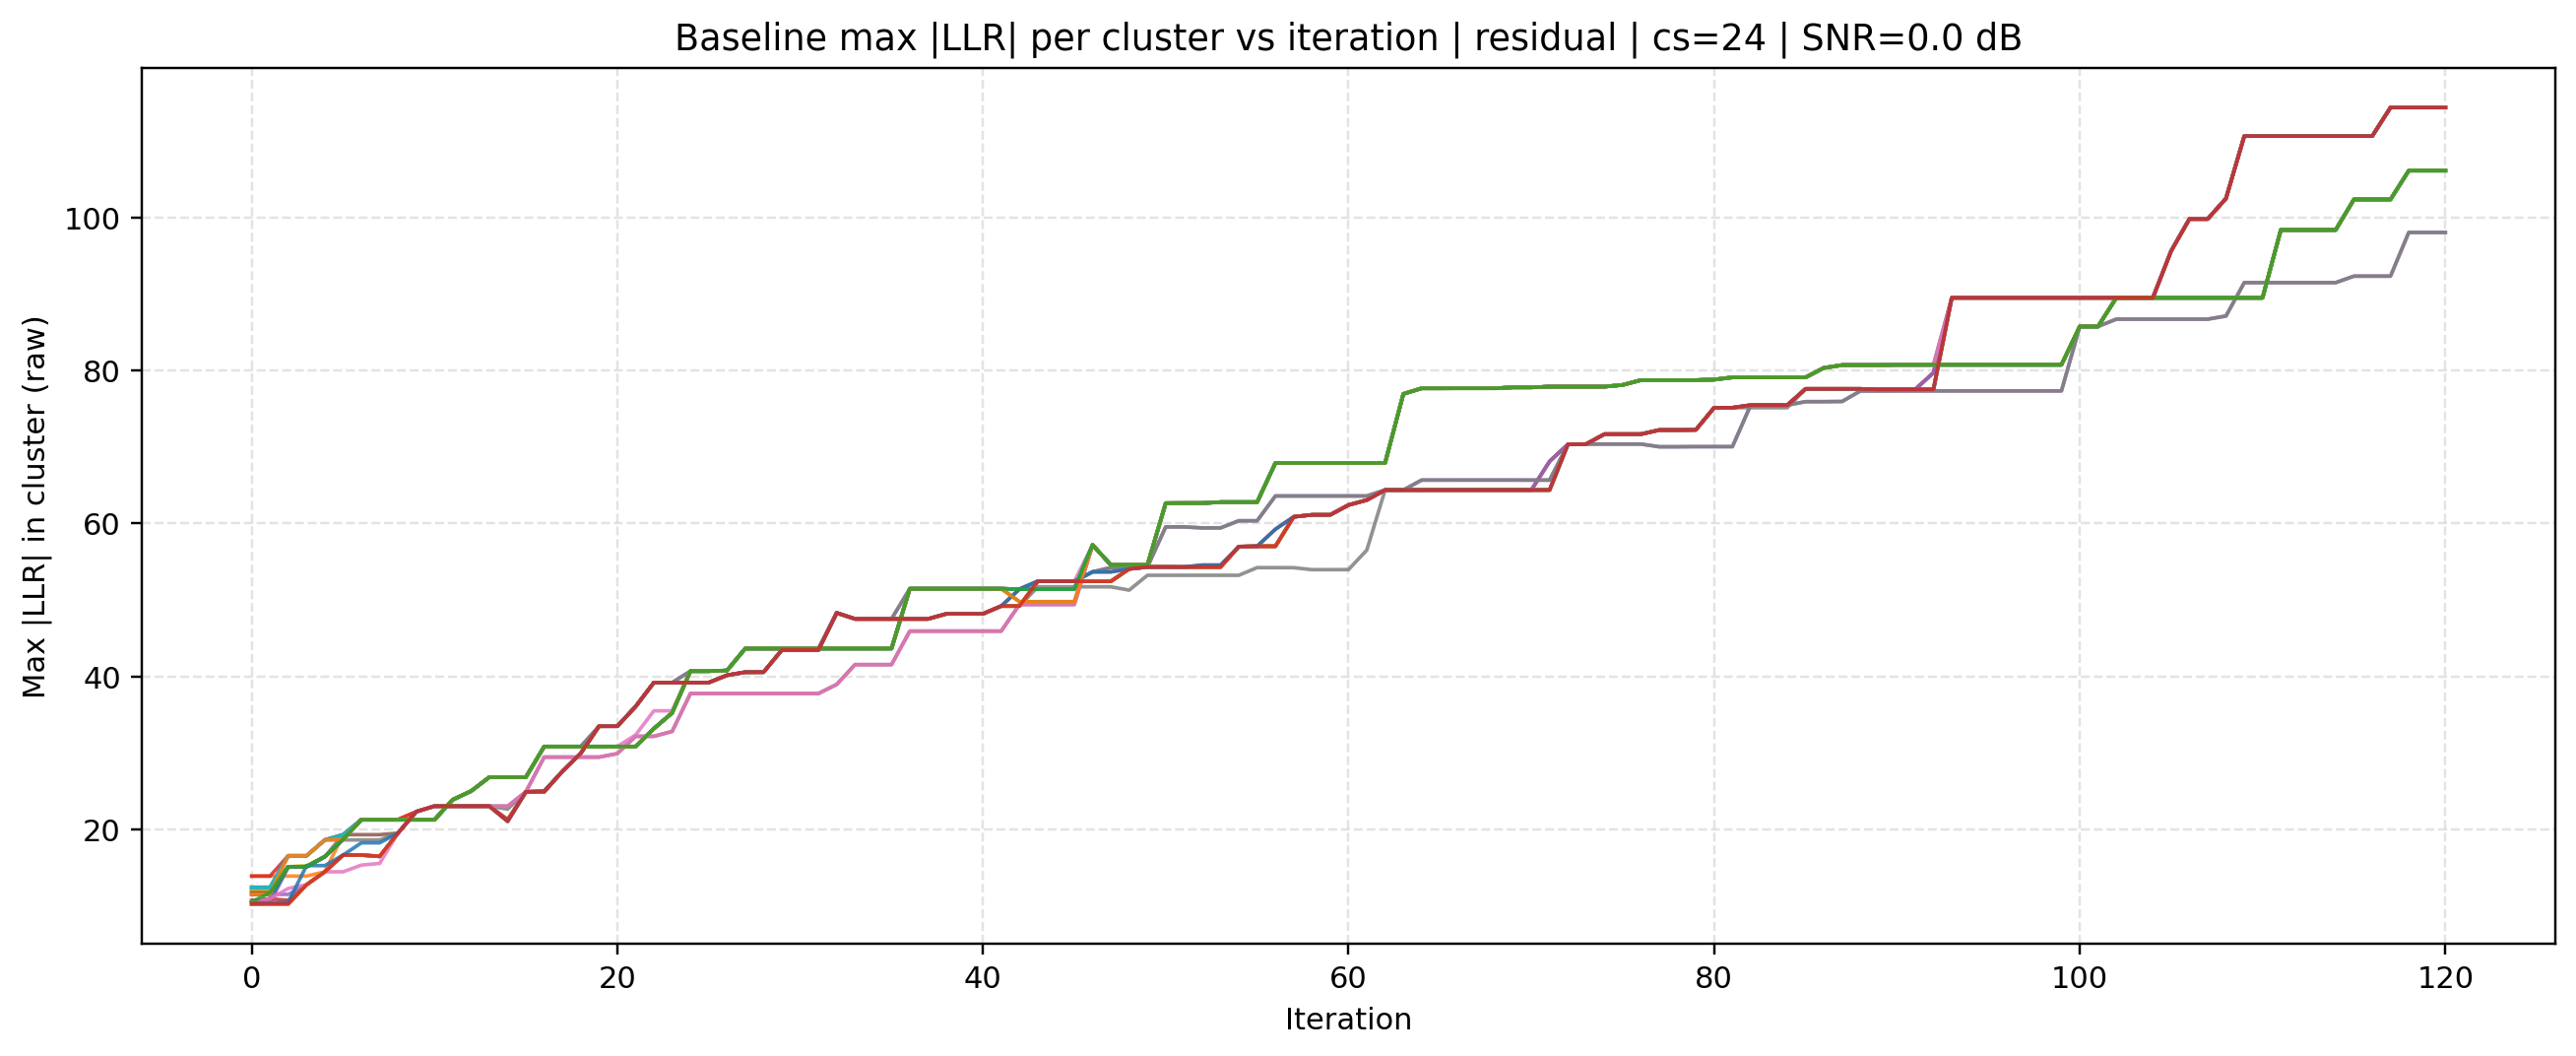

The table this chart was drawn from, first rows:
source, mode, cluster_size, iteration, cluster_id, max_abs_llr, snr_db
baseline, residual, 24, 0, 0, 11.98, 0.0
baseline, residual, 24, 0, 1, 13.91, 0.0
baseline, residual, 24, 0, 2, 10.54, 0.0
baseline, residual, 24, 0, 3, 13.91, 0.0
baseline, residual, 24, 0, 4, 10.23, 0.0
baseline, residual, 24, 0, 5, 12.45, 0.0
baseline, residual, 24, 0, 6, 11.98, 0.0
baseline, residual, 24, 0, 7, 12.42, 0.0
baseline, residual, 24, 0, 8, 11.98, 0.0
baseline, residual, 24, 0, 9, 10.27, 0.0
baseline, residual, 24, 0, 10, 10.54, 0.0
baseline, residual, 24, 0, 11, 10.27, 0.0
baseline, residual, 24, 0, 12, 11.52, 0.0
baseline, residual, 24, 0, 13, 10.74, 0.0
baseline, residual, 24, 0, 14, 11.52, 0.0
baseline, residual, 24, 0, 15, 11.73, 0.0
baseline, residual, 24, 0, 16, 10.54, 0.0
baseline, residual, 24, 0, 17, 12.45, 0.0
baseline, residual, 24, 0, 18, 10.27, 0.0
baseline, residual, 24, 0, 19, 12.42, 0.0
baseline, residual, 24, 0, 20, 10.39, 0.0
baseline, residual, 24, 0, 21, 11.56, 0.0
baseline, residual, 24, 0, 22, 10.54, 0.0
baseline, residual, 24, 0, 23, 10.27, 0.0
baseline, residual, 24, 1, 0, 11.98, 0.0
baseline, residual, 24, 1, 1, 13.91, 0.0
baseline, residual, 24, 1, 2, 10.94, 0.0
baseline, residual, 24, 1, 3, 13.91, 0.0
baseline, residual, 24, 1, 4, 10.36, 0.0
baseline, residual, 24, 1, 5, 12.45, 0.0
baseline, residual, 24, 1, 6, 11.98, 0.0
baseline, residual, 24, 1, 7, 12.42, 0.0
baseline, residual, 24, 1, 8, 11.98, 0.0
baseline, residual, 24, 1, 9, 10.27, 0.0
baseline, residual, 24, 1, 10, 10.94, 0.0
baseline, residual, 24, 1, 11, 10.27, 0.0
baseline, residual, 24, 1, 12, 11.52, 0.0
baseline, residual, 24, 1, 13, 10.94, 0.0
baseline, residual, 24, 1, 14, 11.52, 0.0
baseline, residual, 24, 1, 15, 11.73, 0.0
baseline, residual, 24, 1, 16, 10.94, 0.0
baseline, residual, 24, 1, 17, 12.45, 0.0
baseline, residual, 24, 1, 18, 10.27, 0.0
baseline, residual, 24, 1, 19, 12.42, 0.0
baseline, residual, 24, 1, 20, 10.39, 0.0
baseline, residual, 24, 1, 21, 11.56, 0.0
baseline, residual, 24, 1, 22, 11.75, 0.0
baseline, residual, 24, 1, 23, 10.27, 0.0
baseline, residual, 24, 2, 0, 15.14, 0.0
baseline, residual, 24, 2, 1, 13.91, 0.0
baseline, residual, 24, 2, 2, 15.14, 0.0
baseline, residual, 24, 2, 3, 16.56, 0.0
baseline, residual, 24, 2, 4, 15.14, 0.0
baseline, residual, 24, 2, 5, 16.56, 0.0
baseline, residual, 24, 2, 6, 15.14, 0.0
baseline, residual, 24, 2, 7, 16.56, 0.0
baseline, residual, 24, 2, 8, 15.14, 0.0
baseline, residual, 24, 2, 9, 10.27, 0.0
baseline, residual, 24, 2, 10, 15.14, 0.0
baseline, residual, 24, 2, 11, 10.27, 0.0
... 2,844 more rows
